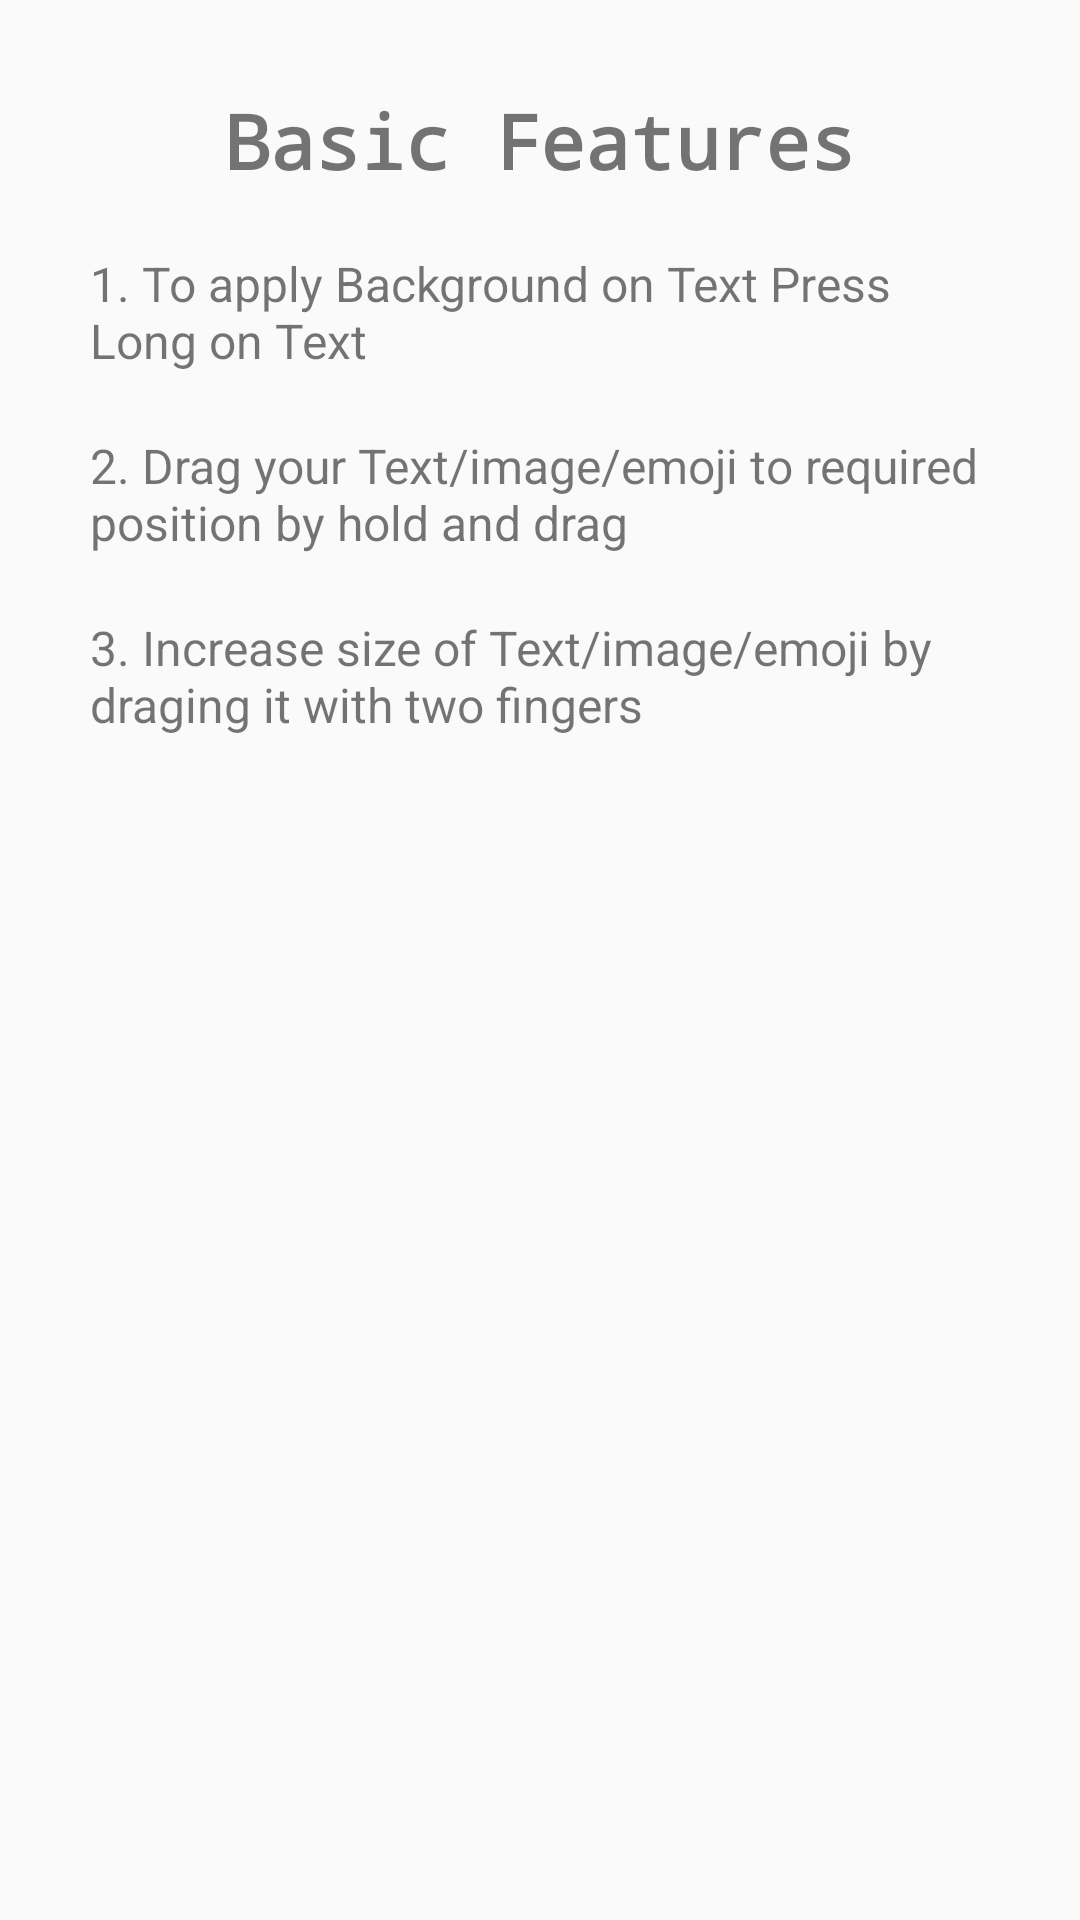

Write the Android layout XML for this screen, with the resource values it uses.
<!-- AndroidManifest.xml: application theme AppTheme -->
<!-- res/layout/how_to_download_dialog.xml -->
<?xml version="1.0" encoding="utf-8"?>
<LinearLayout
    xmlns:android="http://schemas.android.com/apk/res/android" android:layout_width="wrap_content"
    android:layout_height="wrap_content"
    android:orientation="vertical"
    android:padding="30dp">
    <TextView
        android:layout_width="match_parent"
        android:layout_height="wrap_content"
        android:text="Basic Features"
        android:textSize="25sp"
        android:textStyle="bold"
        android:typeface="monospace"
        android:layout_gravity="center_horizontal"
        android:gravity="center_horizontal"
        />
    <TextView
        android:layout_width="match_parent"
        android:layout_height="wrap_content"
        android:text="@string/textEdit"
        android:textSize="16sp"
        android:layout_marginTop="20dp"
        />
    <TextView
        android:layout_width="match_parent"
        android:layout_height="wrap_content"
        android:text="@string/dragFeature"
        android:textSize="16sp"
        android:layout_marginTop="20dp"
        />
    <TextView
        android:layout_width="match_parent"
        android:layout_height="wrap_content"
        android:text="@string/enlargeFeature"
        android:textSize="16sp"
        android:layout_marginTop="20dp"
        />
  




</LinearLayout>
<!-- resources referenced by this layout -->
<resources>
  <string name="dragFeature">2. Drag your Text/image/emoji to required position by hold and drag</string>
  <string name="enlargeFeature">3. Increase size of Text/image/emoji by draging it with two fingers</string>
  <string name="textEdit">1. To apply Background on Text Press Long on Text</string>
  <style name="AppTheme" parent="Theme.AppCompat.Light.DarkActionBar">
          
          <item name="colorPrimary">@color/colorPrimary</item>
          <item name="colorPrimaryDark">@color/colorPrimaryDark</item>
          <item name="colorAccent">@color/colorAccent</item>
      </style>
  <color name="colorPrimary">#6200EE</color>
  <color name="colorPrimaryDark">#3700B3</color>
  <color name="colorAccent">#03DAC5</color>
</resources>
